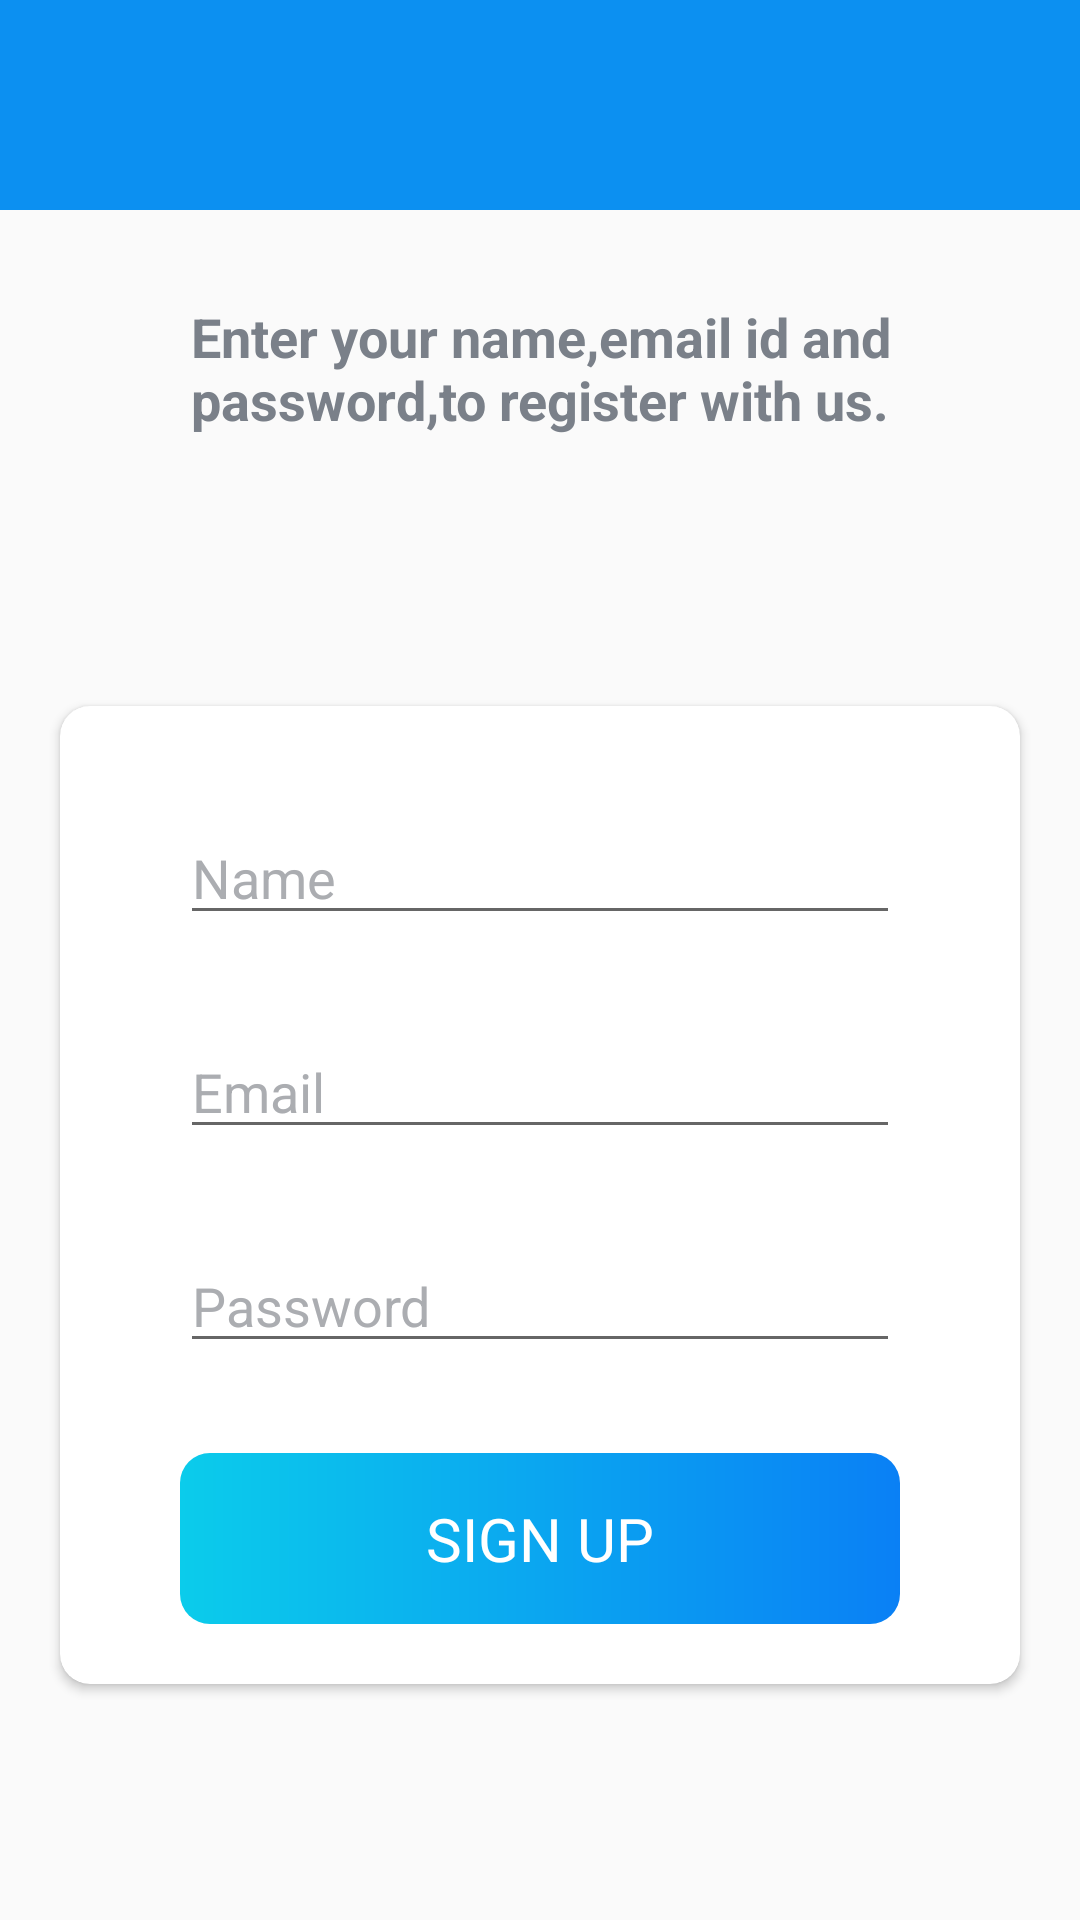

Here is an Android app screen rendered from its layout file. Give the layout XML and the strings, colors and styles it references.
<!-- AndroidManifest.xml: activity theme AppTheme.NoActionBar -->
<!-- res/layout/activity_sign_up.xml -->
<?xml version="1.0" encoding="utf-8"?>
<androidx.constraintlayout.widget.ConstraintLayout xmlns:android="http://schemas.android.com/apk/res/android"
    xmlns:app="http://schemas.android.com/apk/res-auto"
    xmlns:tools="http://schemas.android.com/tools"
    android:layout_width="match_parent"
    android:layout_height="match_parent"
    android:background="@drawable/ic_background"
    tools:context=".screens.SignUpActivity">

    <androidx.appcompat.widget.Toolbar
        android:id="@+id/toolbarFlownixSignUp"
        android:background="@color/colorAccent"
        android:layout_width="match_parent"
        android:layout_height="70dp"
        android:theme="@style/CustomToolbarStyle"
        android:gravity="center_vertical"
        android:paddingTop="15dp"

        app:layout_constraintEnd_toEndOf="parent"
        app:layout_constraintTop_toTopOf="parent"
        app:layout_constraintStart_toStartOf="parent"
    />

    <TextView
        android:id="@+id/tvSignUpMessage"
        android:layout_width="match_parent"
        android:layout_height="wrap_content"
        android:text="@string/signUp_message"
        android:gravity="center"
        android:textSize="@dimen/mediumTextSize"
        android:textColor="@color/secondary_text_color"
        android:textStyle="bold"
        android:layout_marginHorizontal="26dp"
        android:layout_marginTop="30dp"
        app:layout_constraintTop_toBottomOf="@id/toolbarFlownixSignUp"

    />
    
    <androidx.cardview.widget.CardView
        android:layout_width="match_parent"
        android:layout_height="wrap_content"

        android:layout_marginHorizontal="@dimen/cardHorizontalMargin"
        android:layout_marginVertical="@dimen/cardVerticalMargin"
        android:elevation="@dimen/cardViewElevation"
        app:cardCornerRadius="@dimen/cardCornerRadius"

        app:layout_constraintStart_toStartOf="parent"
        app:layout_constraintEnd_toEndOf="parent"
        app:layout_constraintTop_toBottomOf="@id/tvSignUpMessage"
    >

        <LinearLayout
            android:layout_width="match_parent"
            android:layout_height="wrap_content"
            android:orientation="vertical"
            android:paddingHorizontal="30dp"
            android:paddingVertical="20dp"
            android:layout_marginHorizontal="10dp"
        >

            <EditText
                android:id="@+id/et_name"
                android:layout_width="match_parent"
                android:layout_height="wrap_content"
                android:layout_marginVertical="@dimen/editTextVerticalMargin"
                android:hint="@string/name"
                android:textColorHint="@color/text_color"/>

            <EditText
                android:id="@+id/et_email"
                android:layout_width="match_parent"
                android:layout_height="wrap_content"
                android:layout_marginVertical="@dimen/editTextVerticalMargin"
                android:hint="@string/email"
                android:textColorHint="@color/text_color"/>

            <EditText
                android:id="@+id/et_password"
                android:layout_width="match_parent"
                android:layout_height="wrap_content"
                android:layout_marginVertical="@dimen/editTextVerticalMargin"
                android:hint="@string/password"
                android:textColorHint="@color/text_color"/>


            <TextView
                android:id="@+id/btnSignUp"
                android:layout_width="match_parent"
                android:layout_height="wrap_content"
                android:text="SIGN UP"
                android:textColor="@color/white"
                android:gravity="center"
                android:paddingVertical="15dp"
                android:textSize="20sp"
                android:layout_marginTop="@dimen/signUpButton_marginTop"

                android:background="@drawable/shape_button_rounded"/>


        </LinearLayout>

    </androidx.cardview.widget.CardView>

</androidx.constraintlayout.widget.ConstraintLayout>
<!-- resources referenced by this layout -->
<resources>
  <color name="colorAccent">#0C90F1</color>
  <color name="secondary_text_color">#7A8089</color>
  <color name="text_color">#ABADB1</color>
  <color name="white">#FFFFFFFF</color>
  <dimen name="cardCornerRadius">10dp</dimen>
  <dimen name="cardHorizontalMargin">20dp</dimen>
  <dimen name="cardVerticalMargin">90dp</dimen>
  <dimen name="cardViewElevation">2dp</dimen>
  <dimen name="editTextVerticalMargin">15dp</dimen>
  <dimen name="mediumTextSize">18sp</dimen>
  <dimen name="signUpButton_marginTop">15dp</dimen>
  <!-- drawable shape_button_rounded (drawable) -->
  <?xml version="1.0" encoding="utf-8"?>
  <shape xmlns:android="http://schemas.android.com/apk/res/android"
      android:shape="rectangle">
  
      <gradient
          android:angle="360"
          android:startColor="#0BCCEB"
          android:endColor="#0A80F5"
          android:type="linear">
      </gradient>
  
      <corners
          android:radius="10dp">
  
      </corners>
  
  </shape>
  <string name="email">Email</string>
  <string name="name">Name</string>
  <string name="password">Password</string>
  <string name="signUp_message">Enter your name,email id and password,to register with us.</string>
  <style name="CustomToolbarStyle">
          <item name="android:textColorPrimary">@color/white</item>
          <item name="android:colorControlNormal">#00000000</item>
      </style>
  <style name="AppTheme.NoActionBar">
          <item name="windowActionBar">false</item>
          <item name="windowNoTitle">true</item>
      </style>
</resources>
